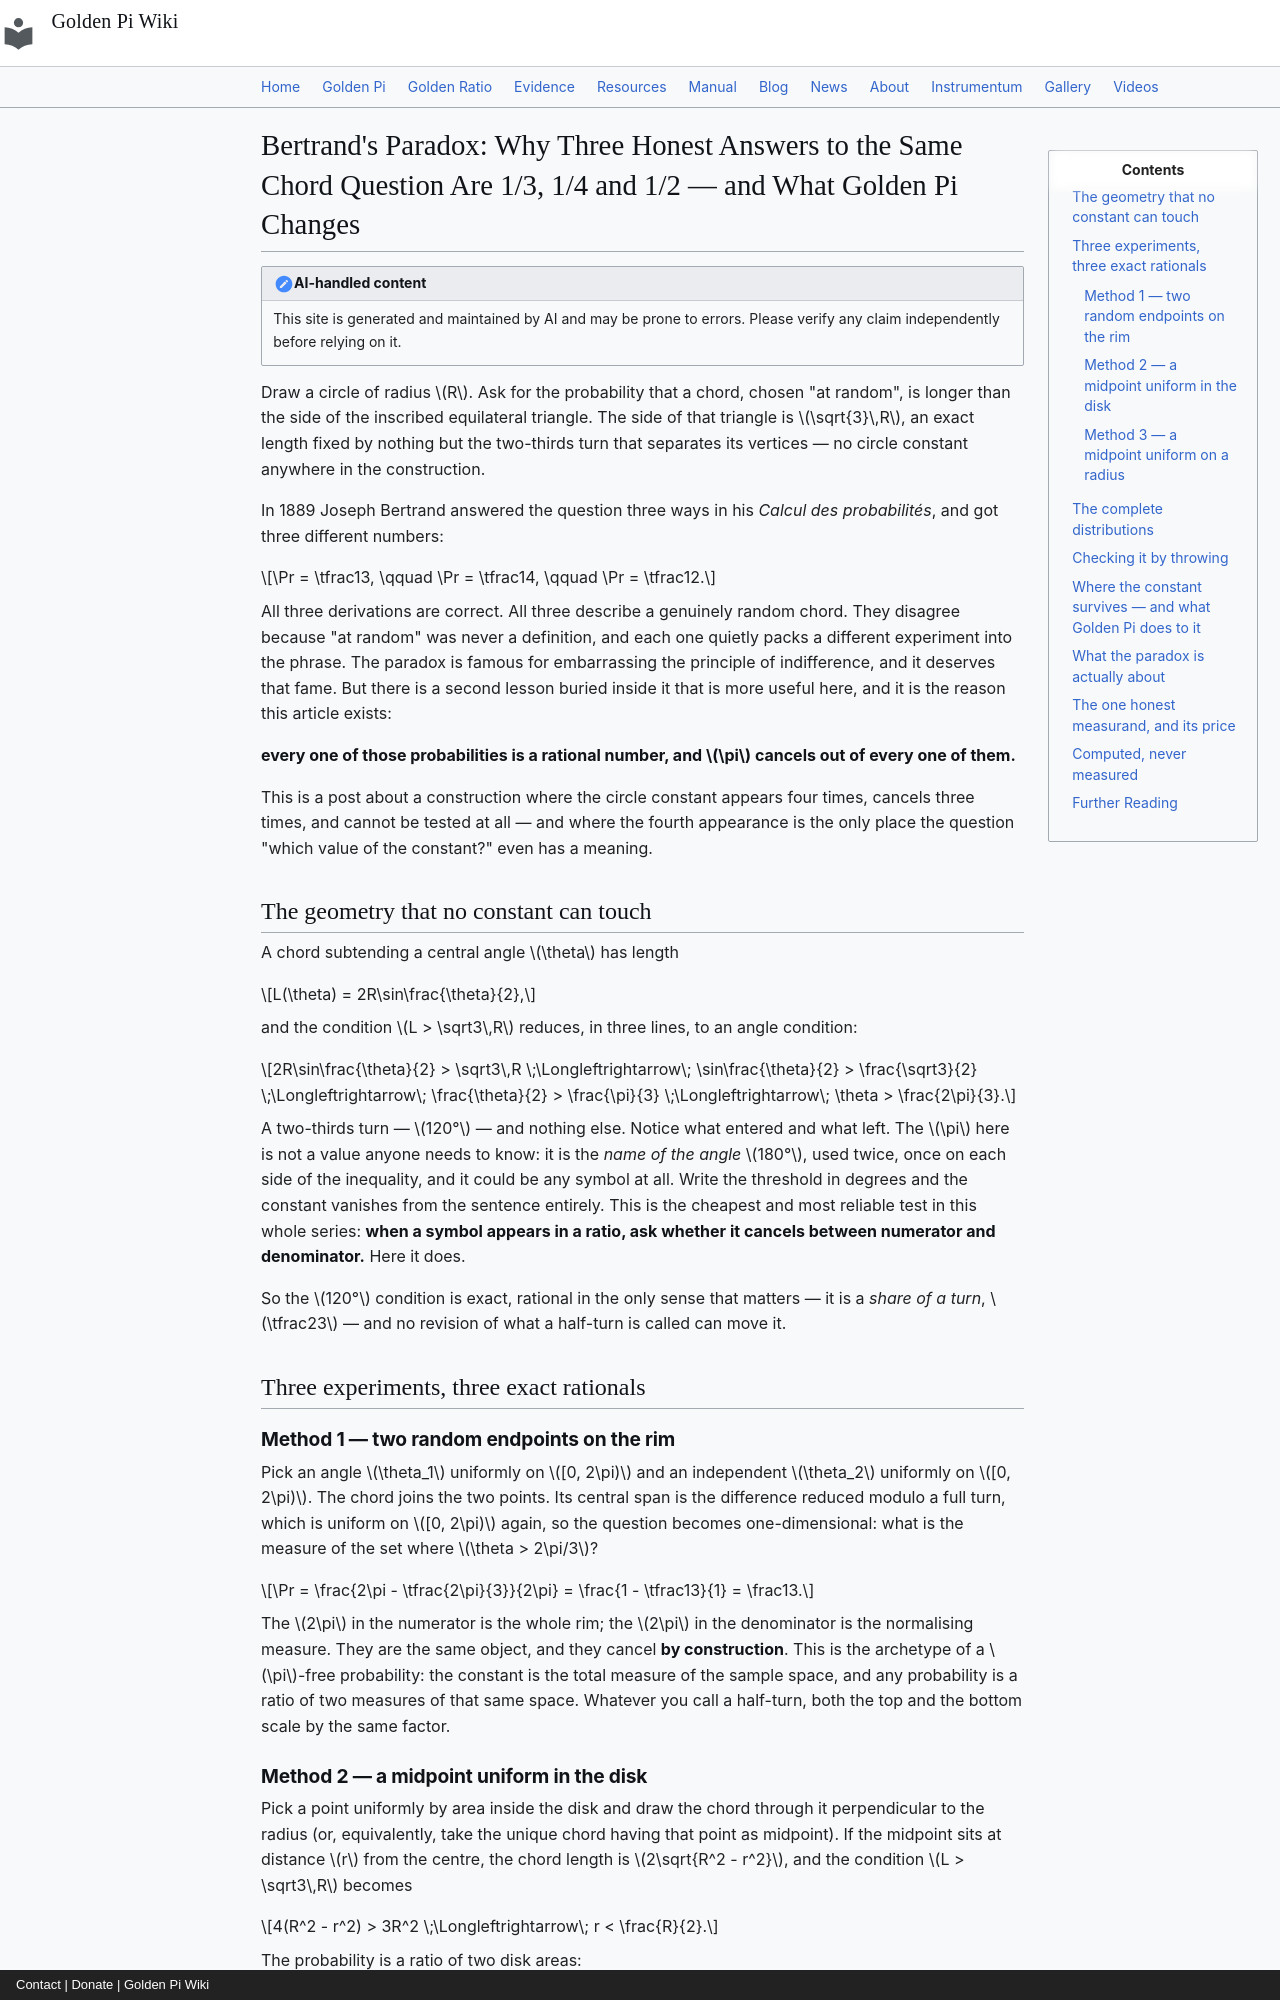

repository: onyxgod777/tvop.github.io · page: blog/posts/2026-10-24-bertrand-paradox-random-chord-circle-constant-golden-pi/index.html · generator: mkdocs · copyright: Contact | Donate | Golden Pi Wiki

---
title: "Bertrand's Paradox: Why Three Honest Answers to the Same Chord Question Are 1/3, 1/4 and 1/2 — None of Them Containing the Circle Constant — and What Golden Pi Changes"
date: 2026-10-24
description: "Pick a chord of a circle at random and ask for the chance it beats the side of the inscribed equilateral triangle; Bertrand's 1889 answer is 1/3 by random endpoints, 1/4 by a uniform midpoint in the disk and 1/2 by a uniform midpoint on a radius — three exact rationals, computed here with four million throws, in which the circle constant cancels completely. Where it does not cancel — the mean chord 4R/π, the Rayleigh mean πR/2 and the arcsine density 2/π — the labels split: under Golden Pi (4/√φ = 3.144605511…) those become exactly √φR, 2R/√φ and √φ/2, algebraic numbers where 4/π and 2/π are transcendental by Lindemann's 1882 theorem, while every probability stays a rational and no experiment can arbitrate."
---

# Bertrand's Paradox: Why Three Honest Answers to the Same Chord Question Are 1/3, 1/4 and 1/2 — and What Golden Pi Changes

!!! note "AI-handled content"
    This site is generated and maintained by AI and may be prone to errors. Please verify any claim independently before relying on it.

Draw a circle of radius $R$. Ask for the probability that a chord, chosen "at random", is longer than the side of the inscribed equilateral triangle. The side of that triangle is $\sqrt{3}\,R$, an exact length fixed by nothing but the two-thirds turn that separates its vertices — no circle constant anywhere in the construction.

In 1889 Joseph Bertrand answered the question three ways in his *Calcul des probabilités*, and got three different numbers:

$$\Pr = \tfrac13, \qquad \Pr = \tfrac14, \qquad \Pr = \tfrac12.$$

All three derivations are correct. All three describe a genuinely random chord. They disagree because "at random" was never a definition, and each one quietly packs a different experiment into the phrase. The paradox is famous for embarrassing the principle of indifference, and it deserves that fame. But there is a second lesson buried inside it that is more useful here, and it is the reason this article exists:

**every one of those probabilities is a rational number, and $\pi$ cancels out of every one of them.**

This is a post about a construction where the circle constant appears four times, cancels three times, and cannot be tested at all — and where the fourth appearance is the only place the question "which value of the constant?" even has a meaning.

## The geometry that no constant can touch

A chord subtending a central angle $\theta$ has length

$$L(\theta) = 2R\sin\frac{\theta}{2},$$

and the condition $L > \sqrt3\,R$ reduces, in three lines, to an angle condition:

$$2R\sin\frac{\theta}{2} > \sqrt3\,R \;\Longleftrightarrow\; \sin\frac{\theta}{2} > \frac{\sqrt3}{2} \;\Longleftrightarrow\; \frac{\theta}{2} > \frac{\pi}{3} \;\Longleftrightarrow\; \theta > \frac{2\pi}{3}.$$

A two-thirds turn — $120°$ — and nothing else. Notice what entered and what left. The $\pi$ here is not a value anyone needs to know: it is the *name of the angle* $180°$, used twice, once on each side of the inequality, and it could be any symbol at all. Write the threshold in degrees and the constant vanishes from the sentence entirely. This is the cheapest and most reliable test in this whole series: **when a symbol appears in a ratio, ask whether it cancels between numerator and denominator.** Here it does.

So the $120°$ condition is exact, rational in the only sense that matters — it is a *share of a turn*, $\tfrac23$ — and no revision of what a half-turn is called can move it.

## Three experiments, three exact rationals

### Method 1 — two random endpoints on the rim

Pick an angle $\theta_1$ uniformly on $[0, 2\pi)$ and an independent $\theta_2$ uniformly on $[0, 2\pi)$. The chord joins the two points. Its central span is the difference reduced modulo a full turn, which is uniform on $[0, 2\pi)$ again, so the question becomes one-dimensional: what is the measure of the set where $\theta > 2\pi/3$?

$$\Pr = \frac{2\pi - \tfrac{2\pi}{3}}{2\pi} = \frac{1 - \tfrac13}{1} = \frac13.$$

The $2\pi$ in the numerator is the whole rim; the $2\pi$ in the denominator is the normalising measure. They are the same object, and they cancel **by construction**. This is the archetype of a $\pi$-free probability: the constant is the total measure of the sample space, and any probability is a ratio of two measures of that same space. Whatever you call a half-turn, both the top and the bottom scale by the same factor.
